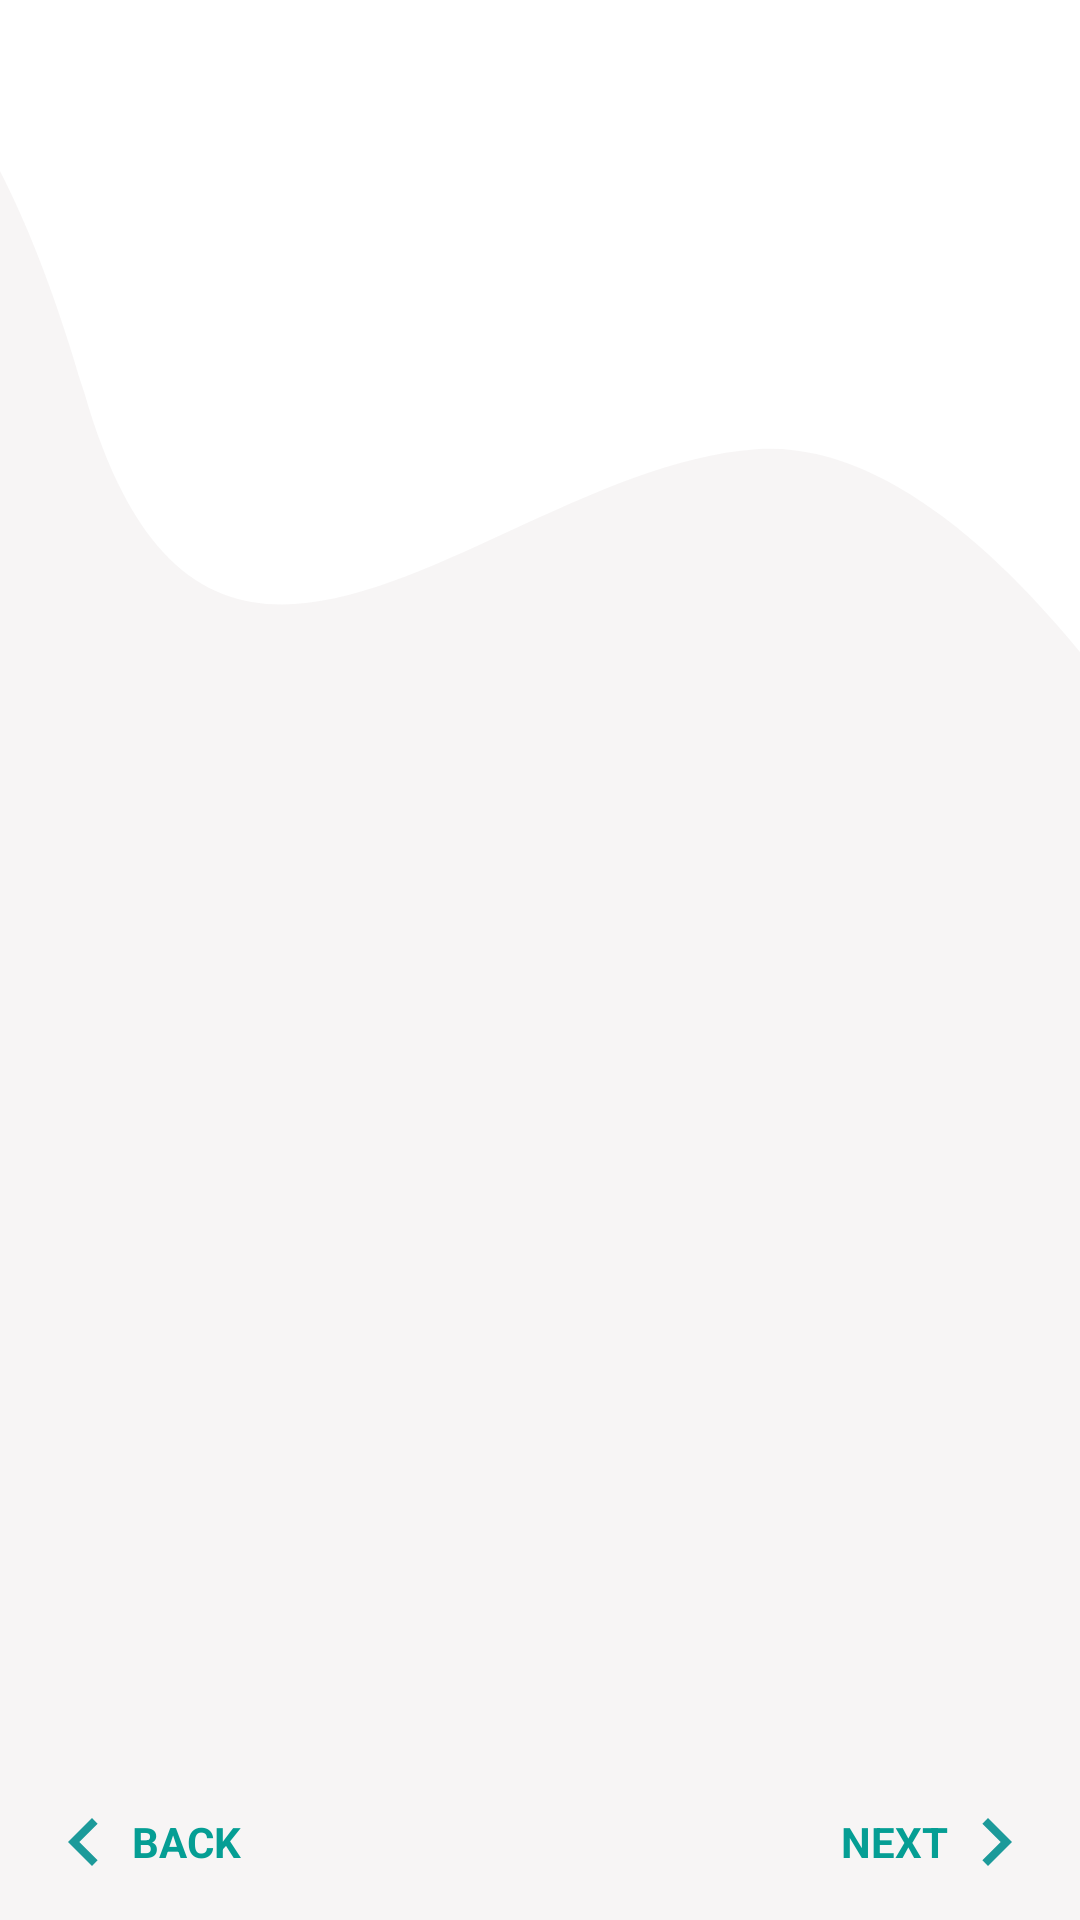

Produce the Android XML layout that renders to this screen, including the resource entries it uses.
<!-- AndroidManifest.xml: application theme Theme.Wakey -->
<!-- res/layout/fragment_view_pager.xml -->
<?xml version="1.0" encoding="utf-8"?>
<androidx.constraintlayout.widget.ConstraintLayout xmlns:android="http://schemas.android.com/apk/res/android"
    xmlns:app="http://schemas.android.com/apk/res-auto"
    xmlns:tools="http://schemas.android.com/tools"
    android:layout_width="match_parent"
    android:layout_height="match_parent"
    tools:context=".activities.onboarding.ViewPagerFragment"
    >

    <ImageView
        android:layout_width="match_parent"
        android:layout_height="match_parent"
        android:src="@drawable/onboarding_background"
        android:foregroundGravity="bottom"
        android:scaleType="centerCrop"
        android:adjustViewBounds="true"
        />

    <com.google.android.material.tabs.TabLayout
        android:id="@+id/tab_layout"
        android:layout_width="match_parent"
        android:layout_height="wrap_content"
        app:tabBackground="@drawable/tab_selector"
        app:tabGravity="center"
        app:tabIndicatorHeight="0dp"
        app:tabIndicatorGravity="bottom"
        app:layout_constraintBottom_toBottomOf="parent"
        android:background="@color/light_grey"
        />

    <androidx.viewpager2.widget.ViewPager2
        android:id="@+id/viewPager"
        android:layout_width="match_parent"
        android:layout_height="match_parent"
        app:layout_constraintEnd_toEndOf="parent"
        app:layout_constraintHorizontal_bias="0.5"
        app:layout_constraintStart_toStartOf="parent" />

    <LinearLayout
        android:layout_width="match_parent"
        android:layout_height="match_parent"
        android:orientation="horizontal"
        android:gravity="bottom"
        android:paddingBottom="10dp"
        android:paddingLeft="12dp"
        android:paddingRight="12dp">
        <LinearLayout
            android:id="@+id/buttonBack"
            android:layout_width="wrap_content"
            android:layout_height="wrap_content"
            android:orientation="horizontal"
            android:gravity="start"
            >
            <Button
                android:layout_width="32dp"
                android:layout_height="32dp"
                android:background="@drawable/ic_arrow_left" />
            <TextView
                android:layout_width="wrap_content"
                android:layout_height="match_parent"
                android:text="@string/general_back"
                android:textSize="@dimen/text_size_small"
                android:textAlignment="center"
                android:gravity="center"
                android:textColor="@color/green"
                android:textStyle="bold"
                android:textAllCaps="true"/>
        </LinearLayout>
        <Space
            android:layout_width="0dp"
            android:layout_height="wrap_content"
            android:layout_weight="1" />
        <LinearLayout
            android:id="@+id/buttonNext"
            android:layout_width="wrap_content"
            android:layout_height="wrap_content"
            android:orientation="horizontal"
            android:gravity="end"
            >
            <TextView
                android:layout_width="wrap_content"
                android:layout_height="match_parent"
                android:text="@string/general_next"
                android:textSize="@dimen/text_size_small"
                android:textAlignment="center"
                android:gravity="center"
                android:textColor="@color/green"
                android:textStyle="bold"
                android:textAllCaps="true"/>
            <Button
                android:layout_width="32dp"
                android:layout_height="32dp"
                android:background="@drawable/ic_arrow_right" />
        </LinearLayout>
        <LinearLayout
            android:id="@+id/buttonDone"
            android:layout_width="wrap_content"
            android:layout_height="wrap_content"
            android:orientation="horizontal"
            android:gravity="end"
            android:visibility="gone"
            >
            <TextView
                android:layout_width="wrap_content"
                android:layout_height="match_parent"
                android:text="@string/general_done"
                android:textSize="@dimen/text_size_small"
                android:textAlignment="center"
                android:gravity="center"
                android:textColor="@color/green"
                android:textStyle="bold"
                android:textAllCaps="true"/>
            <Button
                android:layout_width="32dp"
                android:layout_height="32dp"
                android:background="@drawable/ic_arrow_right" />
        </LinearLayout>
    </LinearLayout>


</androidx.constraintlayout.widget.ConstraintLayout>
<!-- resources referenced by this layout -->
<resources>
  <color name="green">#059e94</color>
  <color name="light_grey">#F7F5F5</color>
  <dimen name="text_size_small">14sp</dimen>
  <!-- drawable ic_arrow_left (drawable) -->
  <vector android:height="24dp" android:tint="#1C9A9A"
      android:viewportHeight="24" android:viewportWidth="24"
      android:width="24dp" xmlns:android="http://schemas.android.com/apk/res/android">
      <path android:fillColor="@android:color/white" android:pathData="M15.41,16.59L10.83,12l4.58,-4.59L14,6l-6,6 6,6 1.41,-1.41z"/>
  </vector>
  <!-- drawable ic_arrow_right (drawable) -->
  <vector android:height="24dp" android:tint="#1C9A9A"
      android:viewportHeight="24" android:viewportWidth="24"
      android:width="24dp" xmlns:android="http://schemas.android.com/apk/res/android">
      <path android:fillColor="@android:color/white" android:pathData="M8.59,16.59L13.17,12 8.59,7.41 10,6l6,6 -6,6 -1.41,-1.41z"/>
  </vector>
  <!-- drawable onboarding_background (drawable) -->
  <?xml version="1.0" encoding="utf-8"?>
  <vector xmlns:android="http://schemas.android.com/apk/res/android"
      android:width="359dp"
      android:height="472dp"
      android:viewportWidth="359"
      android:viewportHeight="472">
  
      <path
          android:fillColor="#EDE9E9"
          android:fillAlpha="0.45"
          android:pathData="M0 1C0 1 36.9508 -9.56428 67.409 96.3988C97.8673 202.362 168.77 114.894 232.683 110.439C296.595 105.985 359 232.5 359 232.5V472H-1L0 1Z" />
  </vector>
  <string name="general_back">Back</string>
  <string name="general_done">Done</string>
  <string name="general_next">Next</string>
  <style name="Theme.Wakey" parent="Theme.MaterialComponents.Light.NoActionBar">
          
          <item name="colorPrimary">@color/green</item>
          <item name="colorOnPrimary">@color/white</item>
          
          <item name="colorSecondary">@color/yellow</item>
          <item name="colorOnSecondary">@color/black</item>
          
          <item name="android:statusBarColor" tools:targetApi="l">?attr/colorPrimary</item>
          
      </style>
  <color name="white">#FFFFFFFF</color>
  <color name="yellow">#ffbc42</color>
  <color name="black">#3B3B3B</color>
</resources>
